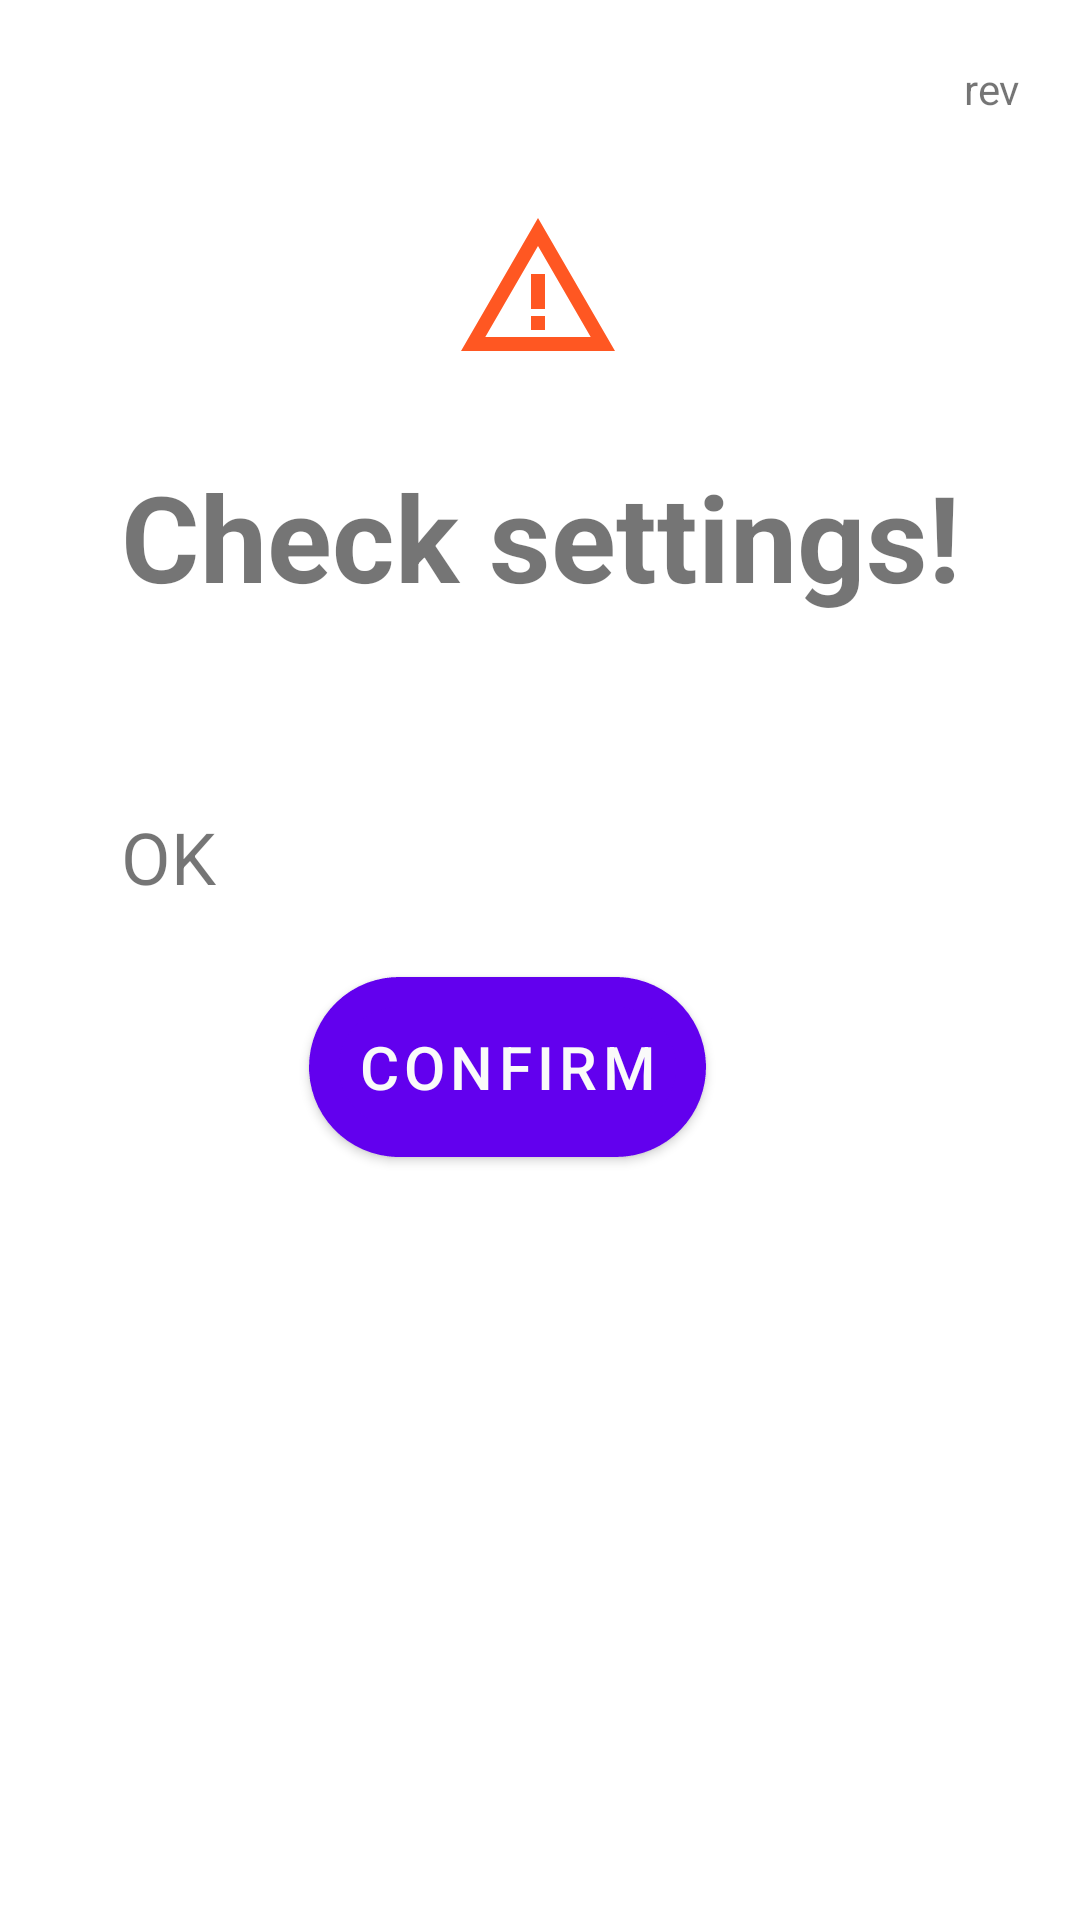

Produce the Android XML layout that renders to this screen, including the resource entries it uses.
<!-- AndroidManifest.xml: application theme Theme.K9_PxZ -->
<!-- res/layout/layout_check_configuration.xml -->
<?xml version="1.0" encoding="utf-8"?>
<androidx.constraintlayout.widget.ConstraintLayout xmlns:android="http://schemas.android.com/apk/res/android"
    xmlns:app="http://schemas.android.com/apk/res-auto"
    xmlns:tools="http://schemas.android.com/tools"
    android:layout_width="match_parent"
    android:layout_height="match_parent"
    android:layout_gravity="center"
    android:padding="20dp">

    <ImageView
        android:id="@+id/imageView12"
        android:layout_width="wrap_content"
        android:layout_height="wrap_content"
        android:layout_marginTop="48dp"
        app:layout_constraintEnd_toEndOf="parent"
        app:layout_constraintHorizontal_bias="0.498"
        app:layout_constraintStart_toStartOf="parent"
        app:layout_constraintTop_toTopOf="parent"
        app:srcCompat="@drawable/ic_baseline_warning_amber_56" />

    <TextView
        android:id="@+id/tvDialogConfRev"
        android:layout_width="wrap_content"
        android:layout_height="wrap_content"
        android:text="rev"
        app:layout_constraintEnd_toEndOf="parent"
        app:layout_constraintTop_toTopOf="parent" />

    <TextView
        android:id="@+id/tvTextDialogSettTitle"
        android:layout_width="wrap_content"
        android:layout_height="wrap_content"
        android:layout_marginTop="28dp"
        android:text="@string/string_dial_configuration"
        android:textAlignment="center"
        android:textSize="@dimen/dim_text_dialog_siderail"
        android:textStyle="bold"
        app:layout_constraintEnd_toEndOf="parent"
        app:layout_constraintStart_toStartOf="parent"
        app:layout_constraintTop_toBottomOf="@+id/imageView12"/>

    <TextView
        android:id="@+id/tvCheck0"
        android:layout_width="wrap_content"
        android:layout_height="wrap_content"
        android:layout_marginTop="64dp"
        android:text="OK"
        android:textSize="24sp"
        app:layout_constraintStart_toStartOf="@+id/tvTextDialogSettTitle"
        app:layout_constraintTop_toBottomOf="@+id/tvTextDialogSettTitle" />

    <Button
        android:id="@+id/btnConfConfirm"
        android:layout_width="wrap_content"
        android:layout_height="wrap_content"
        android:layout_marginTop="24dp"
        android:background="@drawable/btn_main"
        android:text="@string/string_btn_SR_confirm"
        android:textColor="@color/colorFla"
        android:textSize="20sp"
        app:layout_constraintEnd_toEndOf="parent"
        app:layout_constraintHorizontal_bias="0.443"
        app:layout_constraintStart_toStartOf="parent"
        app:layout_constraintTop_toBottomOf="@+id/tvCheck0" />

</androidx.constraintlayout.widget.ConstraintLayout>
<!-- resources referenced by this layout -->
<resources>
  <color name="colorFla">#FAFAFA</color>
  <dimen name="dim_text_dialog_siderail">40sp</dimen>
  <!-- drawable btn_main (drawable) -->
  <?xml version="1.0" encoding="utf-8"?>
  <selector xmlns:android="http://schemas.android.com/apk/res/android">
      <item android:state_pressed="false">
  
          <shape android:shape="rectangle">
              <corners android:radius="1000dp" />
              <stroke android:width="10dp" android:color="@color/colorBlueGrey" android:dashWidth="5dp" />
              <padding android:top="20dp" android:bottom="20dp" android:left="20dp" android:right="20dp"></padding>
  
              <solid android:color="@color/googleGreen" />
              <size android:height="60dp" android:width="60dp" />
  
          </shape>
      </item>
      <item android:state_pressed="true">
          <shape android:shape="rectangle">
              <corners android:radius="1000dp" />
              <stroke android:width="2dp" />
              <stroke android:width="10dp" android:color="@color/greenDark" android:dashWidth="5dp" />
              <padding android:top="20dp" android:bottom="20dp" android:left="20dp" android:right="20dp"></padding>
              <solid android:color="@color/colorWhite" />
              <size android:height="60dp" android:width="60dp" />
          </shape>
      </item>
      <item android:state_enabled="false">
          <shape android:shape="rectangle">
              <corners android:radius="1000dp" />
              <stroke android:width="2dp" />
              <stroke android:width="10dp" android:color="@color/colorAmber" android:dashWidth="5dp" />
              <padding android:top="20dp" android:bottom="20dp" android:left="20dp" android:right="20dp"></padding>
              <solid android:color="@color/colorWhite" />
              <size android:height="60dp" android:width="60dp" />
          </shape>
      </item>
  </selector>
  <!-- drawable ic_baseline_warning_amber_56 (drawable) -->
  <vector android:height="56dp" android:tint="#FF5722"
      android:viewportHeight="24" android:viewportWidth="24"
      android:width="56dp" xmlns:android="http://schemas.android.com/apk/res/android">
      <path android:fillColor="@android:color/white" android:pathData="M12,5.99L19.53,19H4.47L12,5.99M12,2L1,21h22L12,2L12,2z"/>
      <path android:fillColor="@android:color/white" android:pathData="M13,16l-2,0l0,2l2,0z"/>
      <path android:fillColor="@android:color/white" android:pathData="M13,10l-2,0l0,5l2,0z"/>
  </vector>
  <string name="string_btn_SR_confirm">Confirm</string>
  <string name="string_dial_configuration">Check settings!</string>
  <style name="Theme.K9_PxZ" parent="Theme.MaterialComponents.DayNight.DarkActionBar">
          
          <item name="colorPrimary">@color/purple_500</item>
          <item name="colorPrimaryVariant">@color/purple_700</item>
          <item name="colorOnPrimary">@color/white</item>
          
          <item name="colorSecondary">@color/teal_200</item>
          <item name="colorSecondaryVariant">@color/teal_700</item>
          <item name="colorOnSecondary">@color/black</item>
          
          <item name="android:statusBarColor" tools:targetApi="l">?attr/colorPrimaryVariant</item>
          
      </style>
  <color name="colorBlueGrey">#ECEFF1</color>
  <color name="googleGreen">#34a853</color>
  <color name="greenDark">#087f23</color>
  <color name="colorWhite">#FFFFFF</color>
  <color name="colorAmber">#ffc107</color>
  <color name="purple_500">#FF6200EE</color>
  <color name="purple_700">#FF3700B3</color>
  <color name="white">#FFFFFFFF</color>
  <color name="teal_200">#FF03DAC5</color>
  <color name="teal_700">#FF018786</color>
  <color name="black">#FF000000</color>
</resources>
